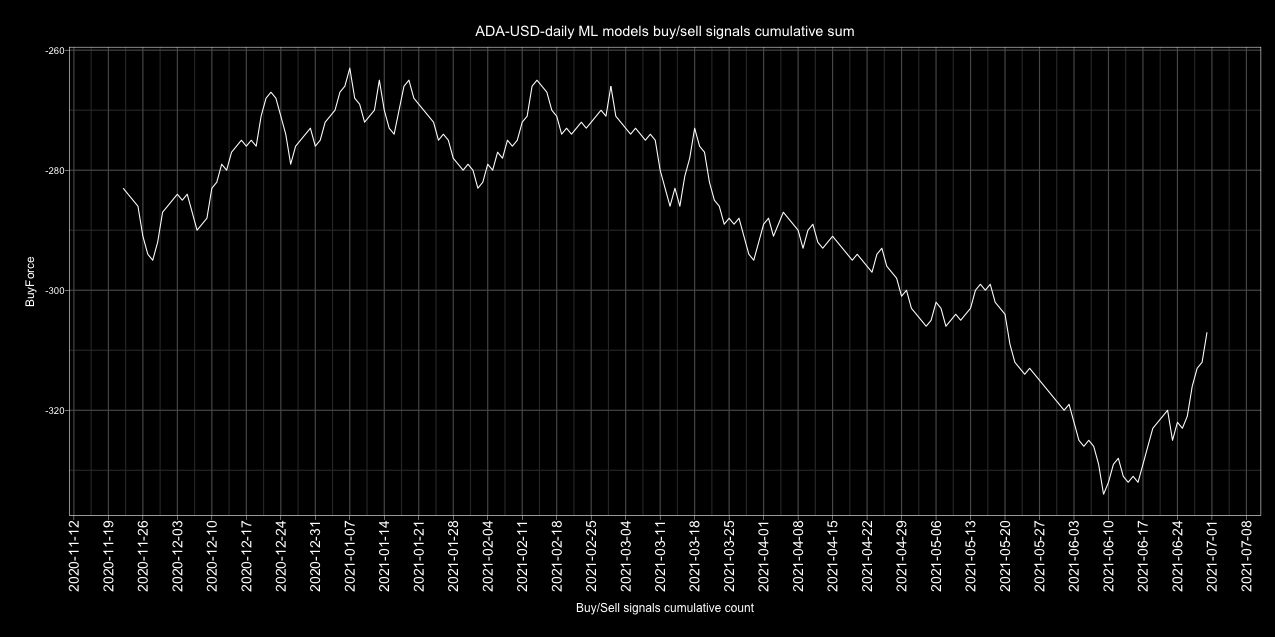

Values plotted in this chart, from the file beside it:
Date, buy, sell, Action, ActionID
2017-01-01, 4, 1, buy, 1
2017-01-02, 3, 2, buy, 1
2017-01-03, 2, 3, sell, 0
2017-01-04, 3, 2, buy, 1
2017-01-05, 3, 2, buy, 1
2017-01-06, 4, 1, buy, 1
2017-01-07, 3, 2, buy, 1
2017-01-08, 2, 3, sell, 0
2017-01-09, 1, 4, sell, 0
2017-01-10, 4, 1, buy, 1
2017-01-11, 2, 3, sell, 0
2017-01-12, 4, 1, buy, 1
2017-01-13, 2, 3, sell, 0
2017-01-14, 4, 1, buy, 1
2017-01-15, 4, 1, buy, 1
2017-01-16, 4, 1, buy, 1
2017-01-17, 4, 1, buy, 1
2017-01-18, 2, 3, sell, 0
2017-01-19, 0, 5, sell, 0
2017-01-20, 2, 3, sell, 0
2017-01-21, 2, 3, sell, 0
2017-01-22, 1, 4, sell, 0
2017-01-23, 3, 2, buy, 1
2017-01-24, 2, 3, sell, 0
2017-01-25, 3, 2, buy, 1
2017-01-26, 3, 2, buy, 1
2017-01-27, 4, 1, buy, 1
2017-01-28, 3, 2, buy, 1
2017-01-29, 2, 3, sell, 0
2017-01-30, 5, 0, buy, 1
2017-01-31, 4, 1, buy, 1
2017-02-01, 1, 4, sell, 0
2017-02-02, 1, 4, sell, 0
2017-02-03, 2, 3, sell, 0
2017-02-04, 1, 4, sell, 0
2017-02-05, 1, 4, sell, 0
2017-02-06, 1, 4, sell, 0
2017-02-07, 2, 3, sell, 0
2017-02-08, 2, 3, sell, 0
2017-02-09, 5, 0, buy, 1
2017-02-10, 4, 1, buy, 1
2017-02-11, 2, 3, sell, 0
2017-02-12, 3, 2, buy, 1
2017-02-13, 1, 4, sell, 0
2017-02-14, 1, 4, sell, 0
2017-02-15, 1, 4, sell, 0
2017-02-16, 3, 2, buy, 1
2017-02-17, 4, 1, buy, 1
2017-02-18, 1, 4, sell, 0
2017-02-19, 4, 1, buy, 1
2017-02-20, 4, 1, buy, 1
2017-02-21, 3, 2, buy, 1
2017-02-22, 1, 4, sell, 0
2017-02-23, 3, 2, buy, 1
2017-02-24, 2, 3, sell, 0
2017-02-25, 3, 2, buy, 1
2017-02-26, 4, 1, buy, 1
2017-02-27, 2, 3, sell, 0
2017-02-28, 2, 3, sell, 0
2017-03-01, 5, 0, buy, 1
... 1,582 more rows
